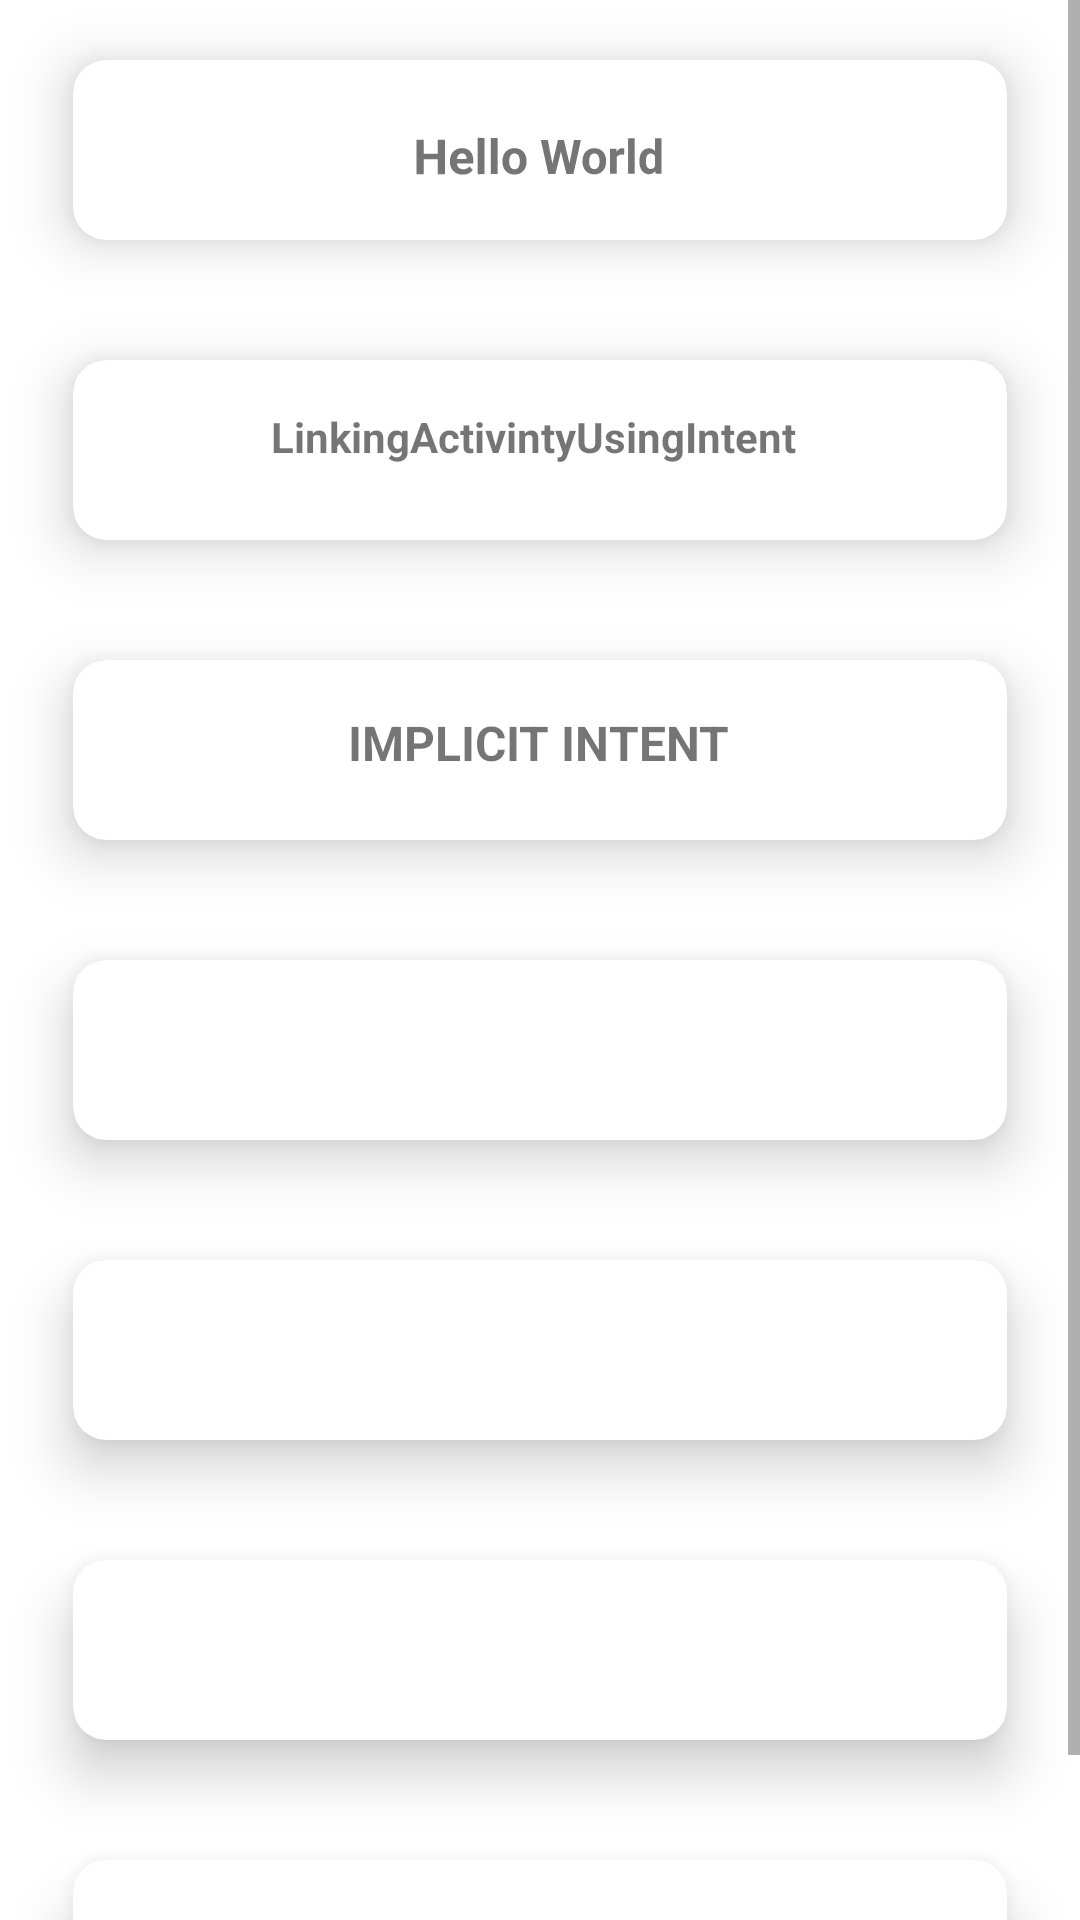

Here is an Android app screen rendered from its layout file. Give the layout XML and the strings, colors and styles it references.
<!-- AndroidManifest.xml: application theme Theme.SdpFullPrg -->
<!-- res/layout/activity_main.xml -->
<?xml version="1.0" encoding="utf-8"?>
<LinearLayout xmlns:android="http://schemas.android.com/apk/res/android"
    xmlns:app="http://schemas.android.com/apk/res-auto"
    xmlns:tools="http://schemas.android.com/tools"
    android:layout_width="match_parent"
    android:layout_height="match_parent"
    android:gravity="center"
    tools:context=".MainActivity">

<ScrollView
    android:layout_width="match_parent"
    android:layout_height="wrap_content">
    <LinearLayout
        android:layout_width="match_parent"
        android:layout_height="wrap_content"
        android:orientation="vertical"
        android:gravity="center">

        <androidx.cardview.widget.CardView
            android:id="@+id/cardView1"
            android:layout_width="340dp"
            android:layout_height="100dp"
            app:cardCornerRadius="11dp"
            app:cardElevation="11dp"
            app:cardUseCompatPadding="true"

         >

            <TextView
                android:id="@+id/textView"
                android:layout_width="match_parent"
                android:layout_height="64dp"
                android:gravity="center"
                android:rotationY="4"
                android:text="Hello World"
                android:textAlignment="center"
                android:textSize="16sp"
                android:textStyle="bold" />
        </androidx.cardview.widget.CardView>

        <androidx.cardview.widget.CardView
            android:id="@+id/cardView2"
            android:layout_width="340dp"
            android:layout_height="100dp"
            app:cardElevation="11dp"
            app:cardCornerRadius="11dp"
            app:cardUseCompatPadding="true"

            >

            <TextView
                android:id="@+id/textView3"
                android:layout_width="307dp"
                android:layout_height="51dp"
                android:gravity="center"
                android:text="LinkingActivintyUsingIntent"
                android:textStyle="bold" />
        </androidx.cardview.widget.CardView>

        <androidx.cardview.widget.CardView
            android:id="@+id/cardView3"
            android:layout_width="340dp"
            android:layout_height="100dp"
            app:cardElevation="11dp"
            app:cardCornerRadius="11dp"
            app:cardUseCompatPadding="true"

            >

            <TextView
                android:id="@+id/textView5"
                android:layout_width="310dp"
                android:layout_height="55dp"
                android:gravity="center"
                android:text="IMPLICIT INTENT"
                android:textSize="16sp"
                android:textStyle="bold" />
        </androidx.cardview.widget.CardView>
        <androidx.cardview.widget.CardView
            android:id="@+id/cardView4"
            android:layout_width="340dp"
            android:layout_height="100dp"
            app:cardElevation="11dp"
            app:cardCornerRadius="11dp"
            app:cardUseCompatPadding="true"

            />
        <androidx.cardview.widget.CardView
            android:id="@+id/cardView5"
            android:layout_width="340dp"
            android:layout_height="100dp"
            app:cardElevation="11dp"
            app:cardCornerRadius="11dp"
            app:cardUseCompatPadding="true"

            />
        <androidx.cardview.widget.CardView
            android:id="@+id/cardView6"
            android:layout_width="340dp"
            android:layout_height="100dp"
            app:cardElevation="11dp"
            app:cardCornerRadius="11dp"
            app:cardUseCompatPadding="true"

            />
        <androidx.cardview.widget.CardView
            android:id="@+id/cardView7"
            android:layout_width="340dp"
            android:layout_height="100dp"
            app:cardElevation="11dp"
            app:cardCornerRadius="11dp"
            app:cardUseCompatPadding="true"

            />

</LinearLayout>
</ScrollView>



</LinearLayout>
<!-- resources referenced by this layout -->
<resources>
  <style name="Theme.SdpFullPrg" parent="Theme.MaterialComponents.DayNight.DarkActionBar">
          
          <item name="colorPrimary">@color/purple_500</item>
          <item name="colorPrimaryVariant">@color/purple_700</item>
          <item name="colorOnPrimary">@color/white</item>
          
          <item name="colorSecondary">@color/teal_200</item>
          <item name="colorSecondaryVariant">@color/teal_700</item>
          <item name="colorOnSecondary">@color/black</item>
          
          <item name="android:statusBarColor" tools:targetApi="l">?attr/colorPrimaryVariant</item>
          
      </style>
  <!-- not gathered from this repository: default colours our renderer supplied (Android Studio template values) -->
  <color name="purple_500">#FF6200EE</color>
  <color name="purple_700">#FF3700B3</color>
  <color name="teal_200">#FF03DAC5</color>
  <color name="teal_700">#FF018786</color>
  <color name="black">#FF000000</color>
  <color name="white">#FFFFFFFF</color>
</resources>
